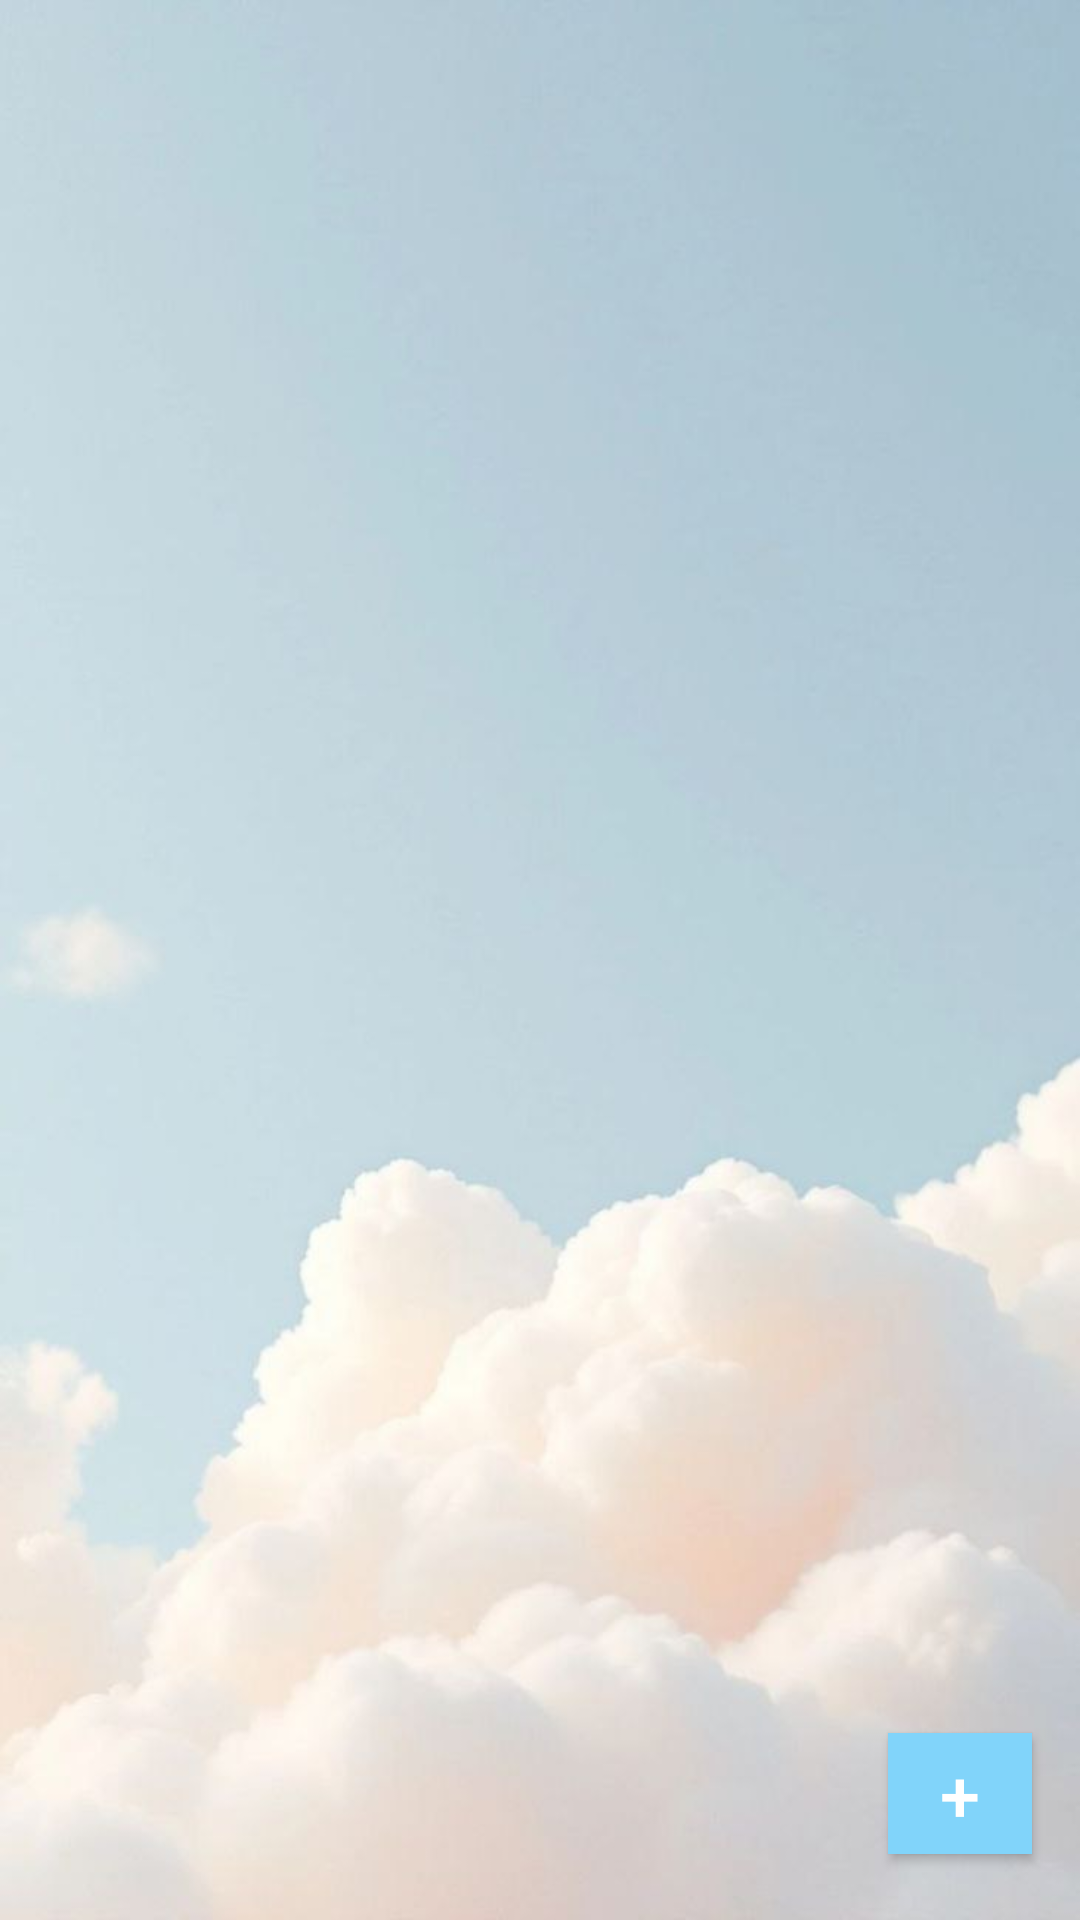

This screen was rendered from an Android layout file. Write that file and the resources it references.
<!-- AndroidManifest.xml: application theme Theme.DreamLoaf -->
<!-- res/layout/fragment_product_list.xml -->
<?xml version="1.0" encoding="utf-8"?>
<FrameLayout xmlns:android="http://schemas.android.com/apk/res/android"
    xmlns:tools="http://schemas.android.com/tools"
    android:layout_width="match_parent"
    android:layout_height="match_parent"
    tools:context=".products.ProductListFragment"
    android:background="@drawable/back">

    <androidx.recyclerview.widget.RecyclerView
        android:id="@+id/productsRecyclerView"
        android:layout_width="match_parent"
        android:layout_height="match_parent"
        android:clipToPadding="false"
        android:padding="8dp"
        android:importantForAccessibility="no"
        tools:listitem="@layout/item_product" />

    <TextView
        android:id="@+id/emptyState"
        android:layout_width="match_parent"
        android:layout_height="match_parent"
        android:gravity="center"
        android:text="Нет продуктов"
        android:visibility="gone" />

    <com.google.android.material.button.MaterialButton
        android:id="@+id/addProductButton"
        style="@style/SquareAddButton"
        android:layout_width="48dp"
        android:layout_height="wrap_content"
        android:layout_gravity="bottom|end"
        android:layout_margin="16dp"
        android:text="+"
        android:textSize="24sp" />

</FrameLayout>
<!-- res/layout/item_product.xml (included above) -->
<?xml version="1.0" encoding="utf-8"?>
<androidx.cardview.widget.CardView
    xmlns:android="http://schemas.android.com/apk/res/android"
    xmlns:app="http://schemas.android.com/apk/res-auto"
    xmlns:tools="http://schemas.android.com/tools"
    android:layout_width="match_parent"
    android:layout_height="wrap_content"
    android:layout_margin="8dp"
    app:cardCornerRadius="8dp"
    app:cardElevation="4dp">

    <RelativeLayout
        android:layout_width="match_parent"
        android:layout_height="wrap_content"
        android:padding="16dp">

        <LinearLayout
            android:layout_width="match_parent"
            android:layout_height="wrap_content"
            android:layout_toLeftOf="@+id/btnDelete"
            android:orientation="vertical">

            <TextView
                android:id="@+id/tvName"
                android:layout_width="match_parent"
                android:layout_height="wrap_content"
                android:textSize="16sp"
                android:textStyle="bold"
                tools:text="Sample Product Name" />

            <LinearLayout
                android:layout_width="match_parent"
                android:layout_height="wrap_content"
                android:layout_marginTop="4dp"
                android:orientation="horizontal">

                <TextView
                    android:id="@+id/tvWeight"
                    android:layout_width="wrap_content"
                    android:layout_height="wrap_content"
                    android:textSize="14sp"
                    tools:text="100 г" />

                <TextView
                    android:layout_width="wrap_content"
                    android:layout_height="wrap_content"
                    android:layout_marginHorizontal="4dp"
                    android:text=" • "
                    android:textSize="14sp" />

                <TextView
                    android:id="@+id/tvPrice"
                    android:layout_width="wrap_content"
                    android:layout_height="wrap_content"
                    android:textSize="14sp"
                    tools:text="99 ₽" />
            </LinearLayout>
        </LinearLayout>

        <ImageView
            android:id="@+id/btnDelete"
            android:layout_width="24dp"
            android:layout_height="24dp"
            android:layout_alignParentEnd="true"
            android:layout_centerVertical="true"
            android:src="@drawable/ic_delete"
            android:contentDescription="@string/delete_product" />
    </RelativeLayout>
</androidx.cardview.widget.CardView>
<!-- resources referenced by this layout -->
<resources>
  <!-- drawable back: jpg bitmap (drawable, 28964 bytes) -->
  <string name="delete_product">Удалить продукт</string>
  <style name="SquareAddButton" parent="PrimaryButton">
          <item name="android:layout_width">48dp</item>
          <item name="android:layout_height">48dp</item>
          <item name="cornerRadius">0dp</item>
      </style>
  <style name="Theme.DreamLoaf" parent="Base.Theme.DreamLoaf" />
  <style name="PrimaryButton" parent="Widget.MaterialComponents.Button">
          <item name="backgroundTint">?attr/colorPrimary</item>
          <item name="android:textColor">@color/white</item>
      </style>
  <style name="Base.Theme.DreamLoaf" parent="Theme.Material3.DayNight.NoActionBar">
          <item name="colorPrimary">@color/colorPrimary</item>
          <item name="colorPrimaryDark">@color/colorPrimaryDark</item>
      </style>
  <color name="white">#FFFFFFFF</color>
  <color name="colorPrimary">#FF81D4FA</color>
  <color name="colorPrimaryDark">#FF4FC3F7</color>
</resources>
